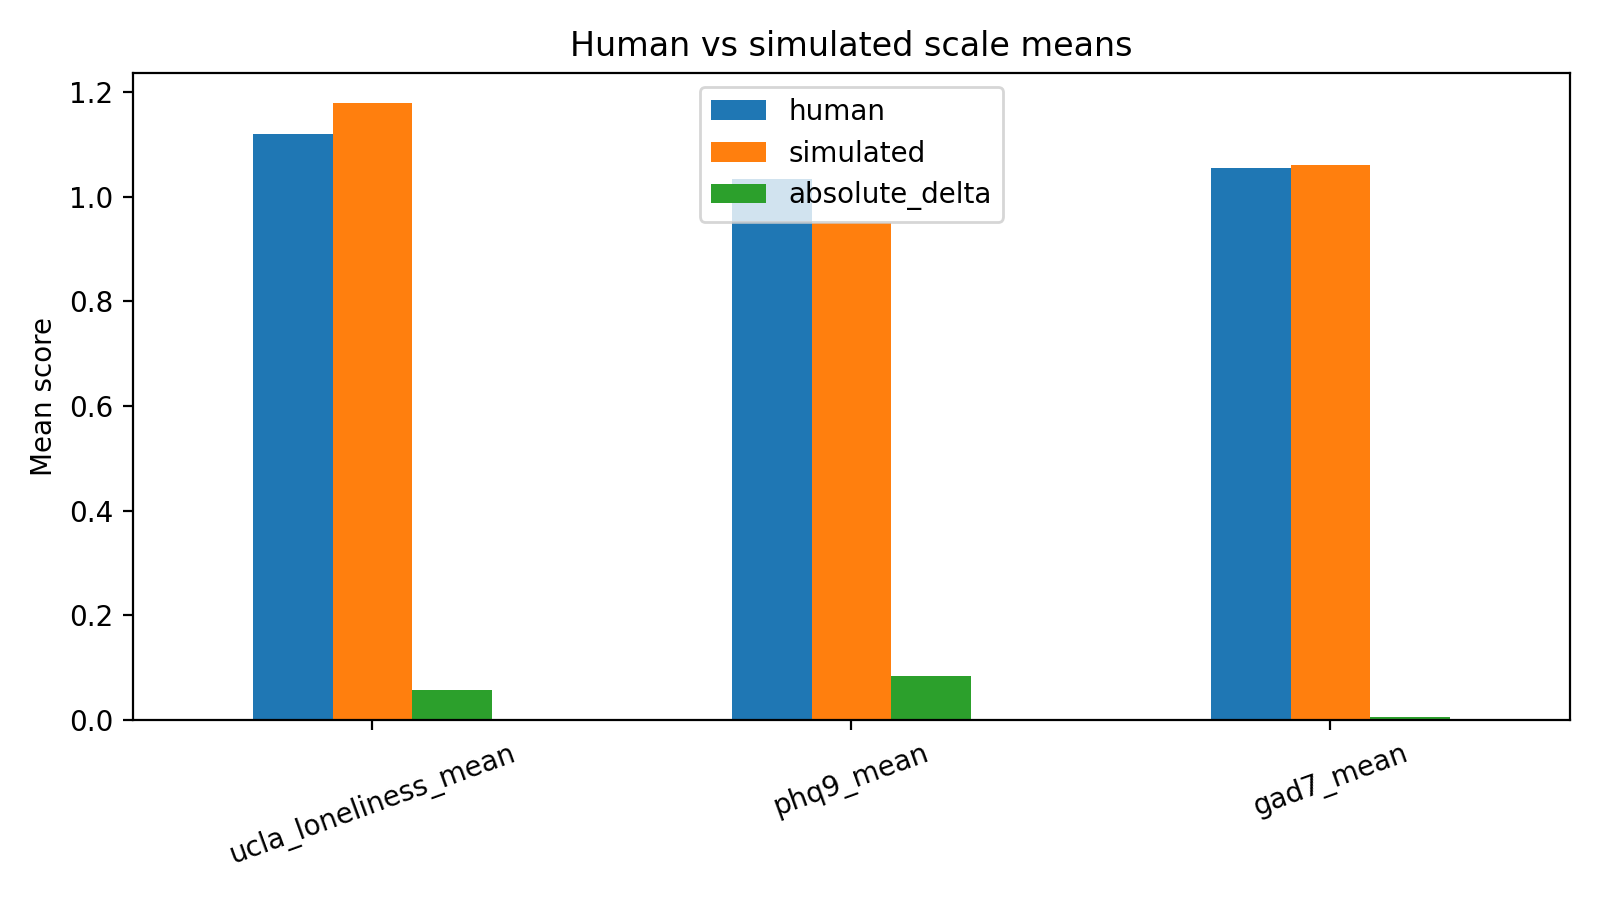

The table this chart was drawn from, first rows:
scale, human, simulated, absolute_delta
ucla_loneliness_mean, 1.12, 1.178, 0.05781
phq9_mean, 1.033, 0.95, 0.08333
gad7_mean, 1.055, 1.061, 0.005357
